Labelled photos from "data_split", an image-classification folder in Adamsyaifullah/ADAM_SYAIFULLAH. The possible labels are: mild demented, moderate demented, non demented, very mild demented.

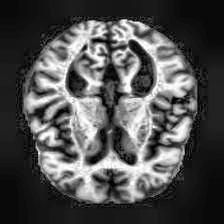
Label: mild demented

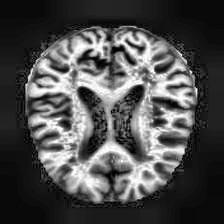
Label: very mild demented

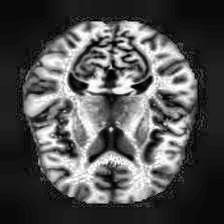
Label: non demented

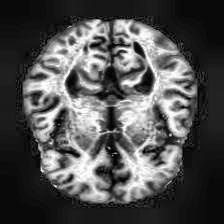
Label: non demented

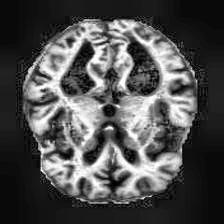
Label: very mild demented

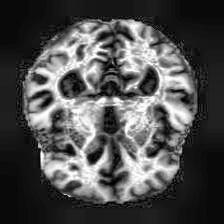
Label: mild demented
